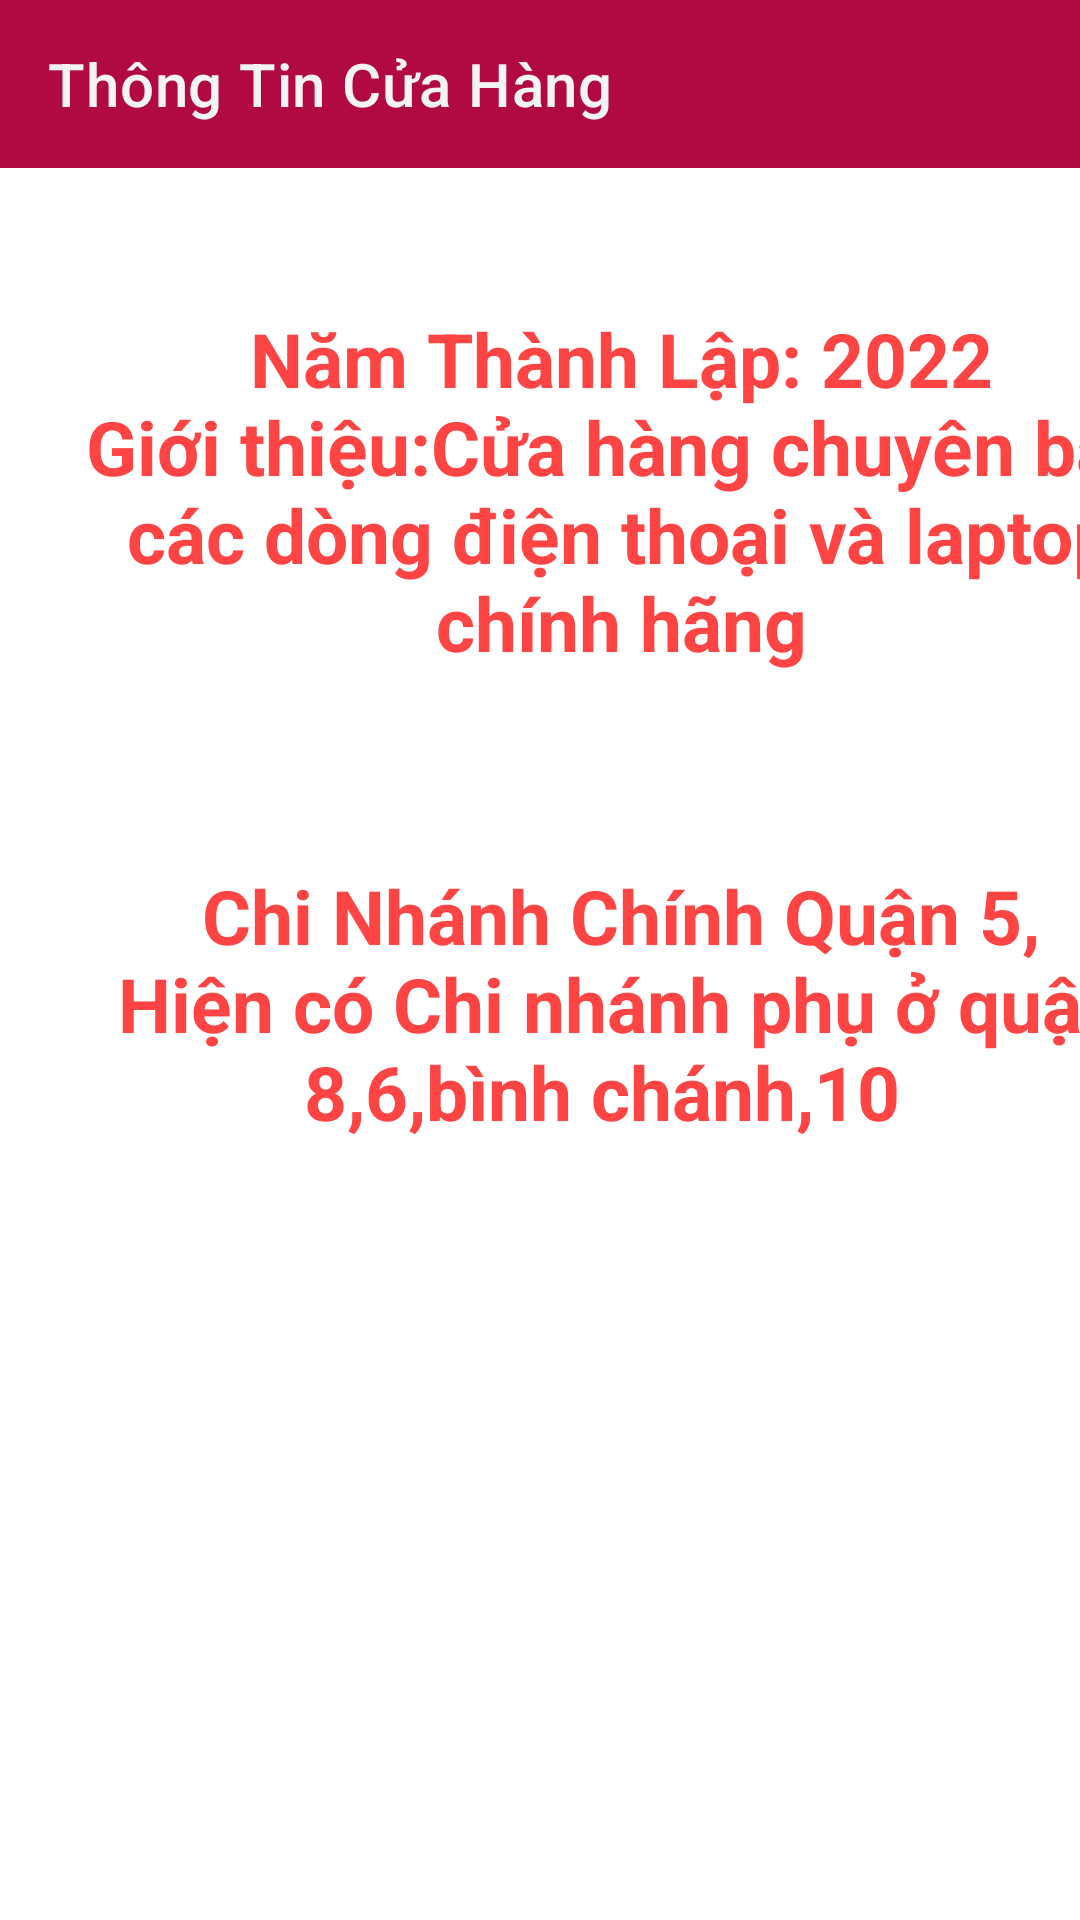

This screen was rendered from an Android layout file. Write that file and the resources it references.
<!-- AndroidManifest.xml: application theme Theme.AppBanHangOnline -->
<!-- res/layout/activity_thong_tin.xml -->
<?xml version="1.0" encoding="utf-8"?>
<androidx.constraintlayout.widget.ConstraintLayout xmlns:android="http://schemas.android.com/apk/res/android"
    xmlns:app="http://schemas.android.com/apk/res-auto"
    xmlns:tools="http://schemas.android.com/tools"
    android:layout_width="match_parent"
    android:layout_height="match_parent"
    tools:context=".activity.ThongTinActivity">

    <androidx.appcompat.widget.Toolbar
        android:id="@+id/toolbar"
        app:title="Thông Tin Cửa Hàng"
        android:background="#B10942"
        app:titleTextColor="#F4F4F4"
        app:layout_constraintTop_toTopOf="parent"
        android:layout_width="match_parent"
        android:layout_height="?attr/actionBarSize">
    </androidx.appcompat.widget.Toolbar>

    <TextView
        android:id="@+id/Thongtin"
        android:layout_width="382dp"
        android:layout_height="127dp"
        android:layout_marginStart="16dp"
        android:layout_marginTop="44dp"
        android:gravity="center"
        android:text="Năm Thành Lập: 2022
                      Giới thiệu:Cửa hàng chuyên bán các dòng điện thoại và laptop chính hãng"
        android:textAlignment="center"
        android:textStyle="bold"
        android:textColor="@android:color/holo_red_light"
        android:textSize="25sp"
        app:layout_constraintStart_toStartOf="parent"
        app:layout_constraintTop_toBottomOf="@id/toolbar" />
    <TextView
        android:id="@+id/Diachi"
        android:layout_width="382dp"
        android:layout_height="127dp"
        android:layout_marginStart="16dp"
        android:layout_marginTop="44dp"
        android:gravity="center"
        android:text="Chi Nhánh Chính Quận 5,
                        Hiện có Chi nhánh phụ ở quận 8,6,bình chánh,10  "
        android:textAlignment="center"
        android:textStyle="bold"
        android:textColor="@android:color/holo_red_light"
        android:textSize="25sp"
        app:layout_constraintStart_toStartOf="parent"
        app:layout_constraintTop_toBottomOf="@id/Thongtin" />


</androidx.constraintlayout.widget.ConstraintLayout>
<!-- resources referenced by this layout -->
<resources>
  <style name="Theme.AppBanHangOnline" parent="Theme.MaterialComponents.DayNight.NoActionBar">
          
          <item name="colorPrimary">@color/purple_500</item>
          <item name="colorPrimaryVariant">@color/purple_700</item>
          <item name="colorOnPrimary">@color/white</item>
          
          <item name="colorSecondary">@color/teal_200</item>
          <item name="colorSecondaryVariant">@color/teal_700</item>
          <item name="colorOnSecondary">@color/black</item>
          
          <item name="android:statusBarColor" tools:targetApi="l">?attr/colorPrimaryVariant</item>
          
      </style>
  <color name="purple_500">#FF6200EE</color>
  <color name="purple_700">#FF3700B3</color>
  <color name="white">#FFFFFFFF</color>
  <color name="teal_200">#FF03DAC5</color>
  <color name="teal_700">#FF018786</color>
  <color name="black">#FF000000</color>
</resources>
